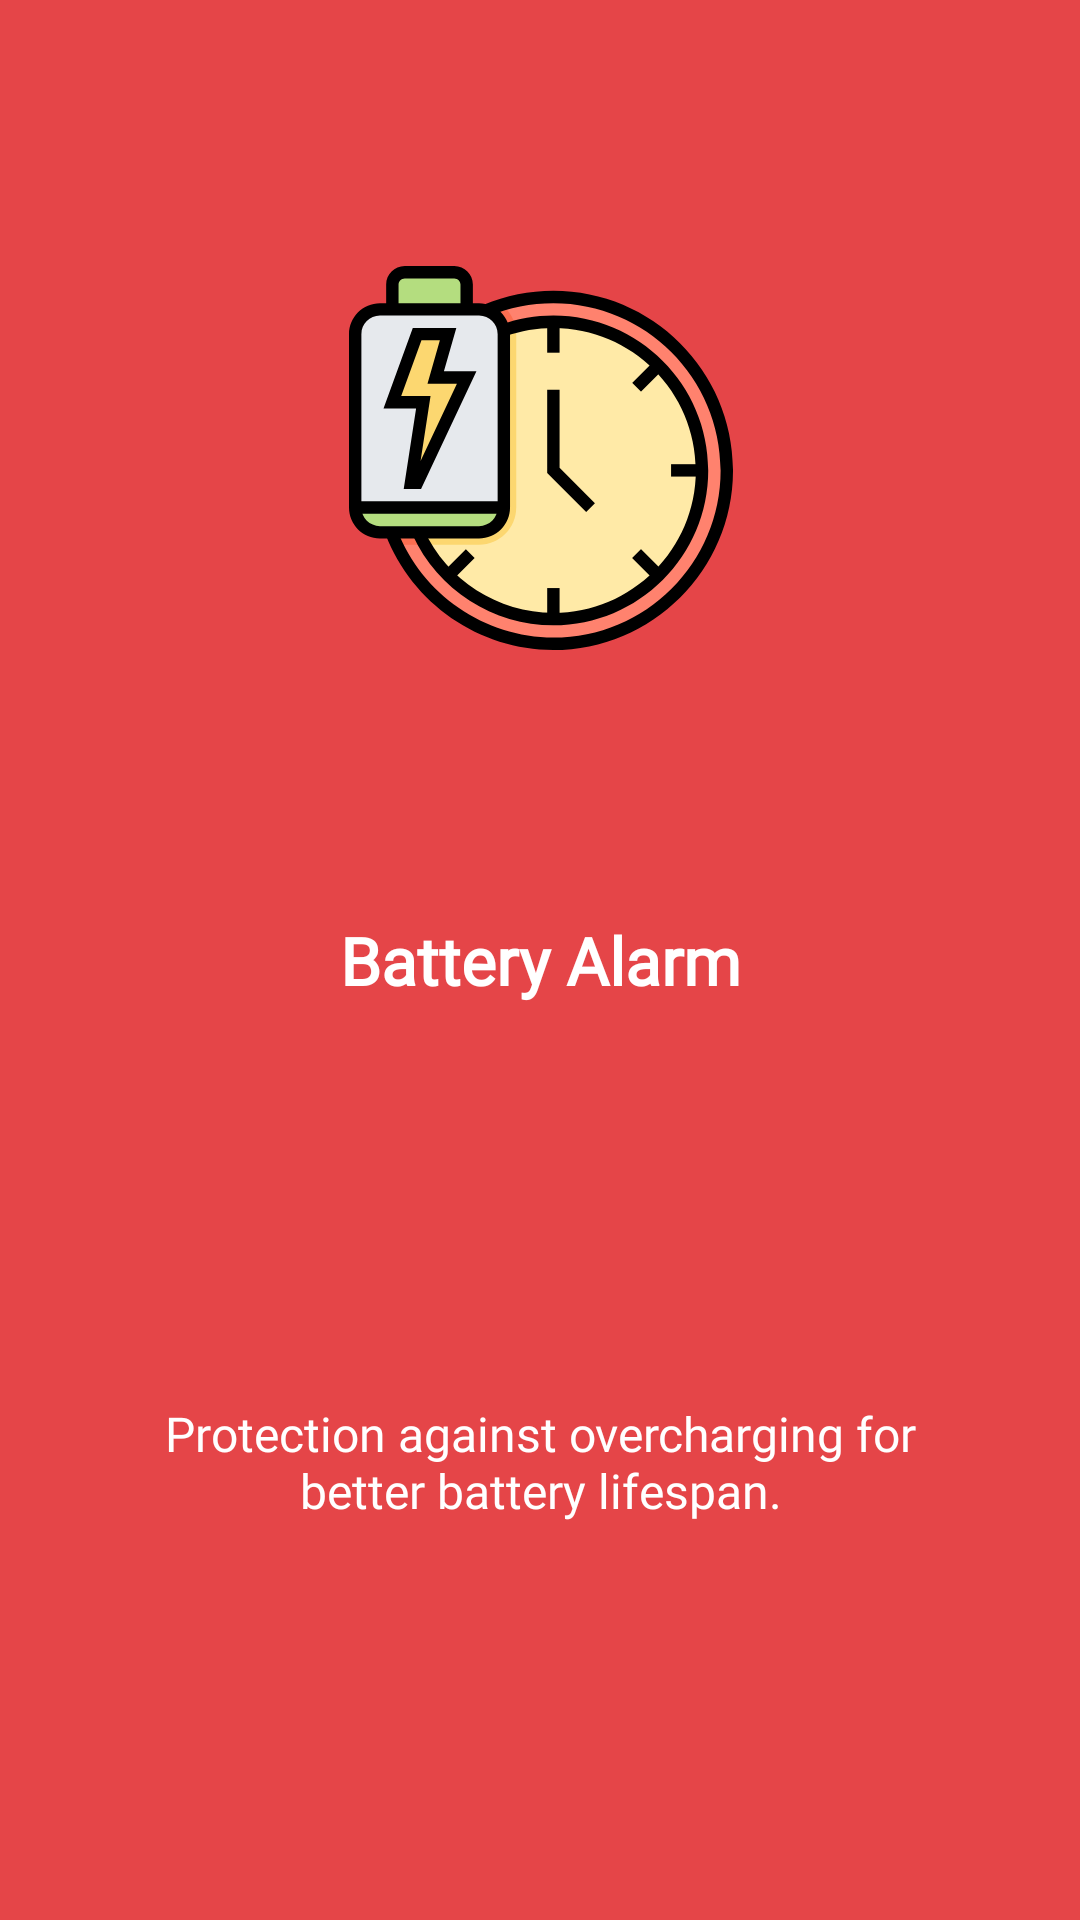

Produce the Android XML layout that renders to this screen, including the resource entries it uses.
<!-- AndroidManifest.xml: application theme AppTheme -->
<!-- res/layout/fragment_intro_1.xml -->
<?xml version="1.0" encoding="utf-8"?>
<androidx.constraintlayout.widget.ConstraintLayout xmlns:android="http://schemas.android.com/apk/res/android"
    xmlns:app="http://schemas.android.com/apk/res-auto"
    android:id="@+id/intro_background"
    android:layout_width="match_parent"
    android:layout_height="match_parent"
    android:background="@color/royal_red_1">


    <ImageView
        android:id="@+id/iv_head"
        android:layout_width="wrap_content"
        android:layout_height="wrap_content"
        android:layout_gravity="center"
        android:src="@drawable/ic_battery_clock"
        app:layout_constraintBottom_toTopOf="@id/tv_title"
        app:layout_constraintEnd_toEndOf="@id/tv_title"
        app:layout_constraintStart_toStartOf="@id/tv_title"
        app:layout_constraintTop_toTopOf="parent"
        app:layout_constraintVertical_bias="0.5" />

    <TextView
        android:id="@+id/tv_title"
        android:layout_width="wrap_content"
        android:layout_height="wrap_content"
        android:text="@string/app_name"
        android:textColor="@color/color_white"
        android:textSize="@dimen/text_size_22sp"
        android:textStyle="bold"
        app:layout_constraintBottom_toBottomOf="parent"
        app:layout_constraintEnd_toEndOf="parent"
        app:layout_constraintStart_toStartOf="parent"
        app:layout_constraintTop_toTopOf="parent"
        android:fontFamily="@font/roboto_regular"/>

    <TextView
        android:id="@+id/tv_description"
        android:layout_width="0dp"
        android:layout_height="wrap_content"
        android:layout_marginStart="48dp"
        android:layout_marginEnd="48dp"
        android:text="Protection against overcharging for better battery lifespan."
        app:layout_constraintBottom_toBottomOf="parent"
        app:layout_constraintEnd_toEndOf="parent"
        app:layout_constraintStart_toStartOf="parent"
        app:layout_constraintTop_toBottomOf="@id/tv_title"
        app:layout_constraintVertical_bias="0.5"
        android:textSize="@dimen/text_size_16"
        android:textColor="@color/color_white"
        android:gravity="center"
        android:fontFamily="@font/roboto_regular"/>
</androidx.constraintlayout.widget.ConstraintLayout>
<!-- resources referenced by this layout -->
<resources>
  <color name="color_white">#FFFFFF</color>
  <color name="royal_red_1">#E54548</color>
  <dimen name="text_size_16">16sp</dimen>
  <dimen name="text_size_22sp">22sp</dimen>
  <!-- drawable ic_battery_clock: vector/xml drawable (drawable, 4333 chars, omitted) -->
  <string name="app_name">Battery Alarm</string>
  <style name="AppTheme" parent="Theme.AppCompat.Light.NoActionBar">
          
          <item name="colorPrimary">@color/colorPrimary</item>
          <item name="colorPrimaryDark">@color/colorPrimaryDark</item>
          <item name="colorAccent">@color/colorAccent</item>
      </style>
  <color name="colorPrimary">#157DC0</color>
  <color name="colorPrimaryDark">#014979</color>
  <color name="colorAccent">#FF4081</color>
</resources>
